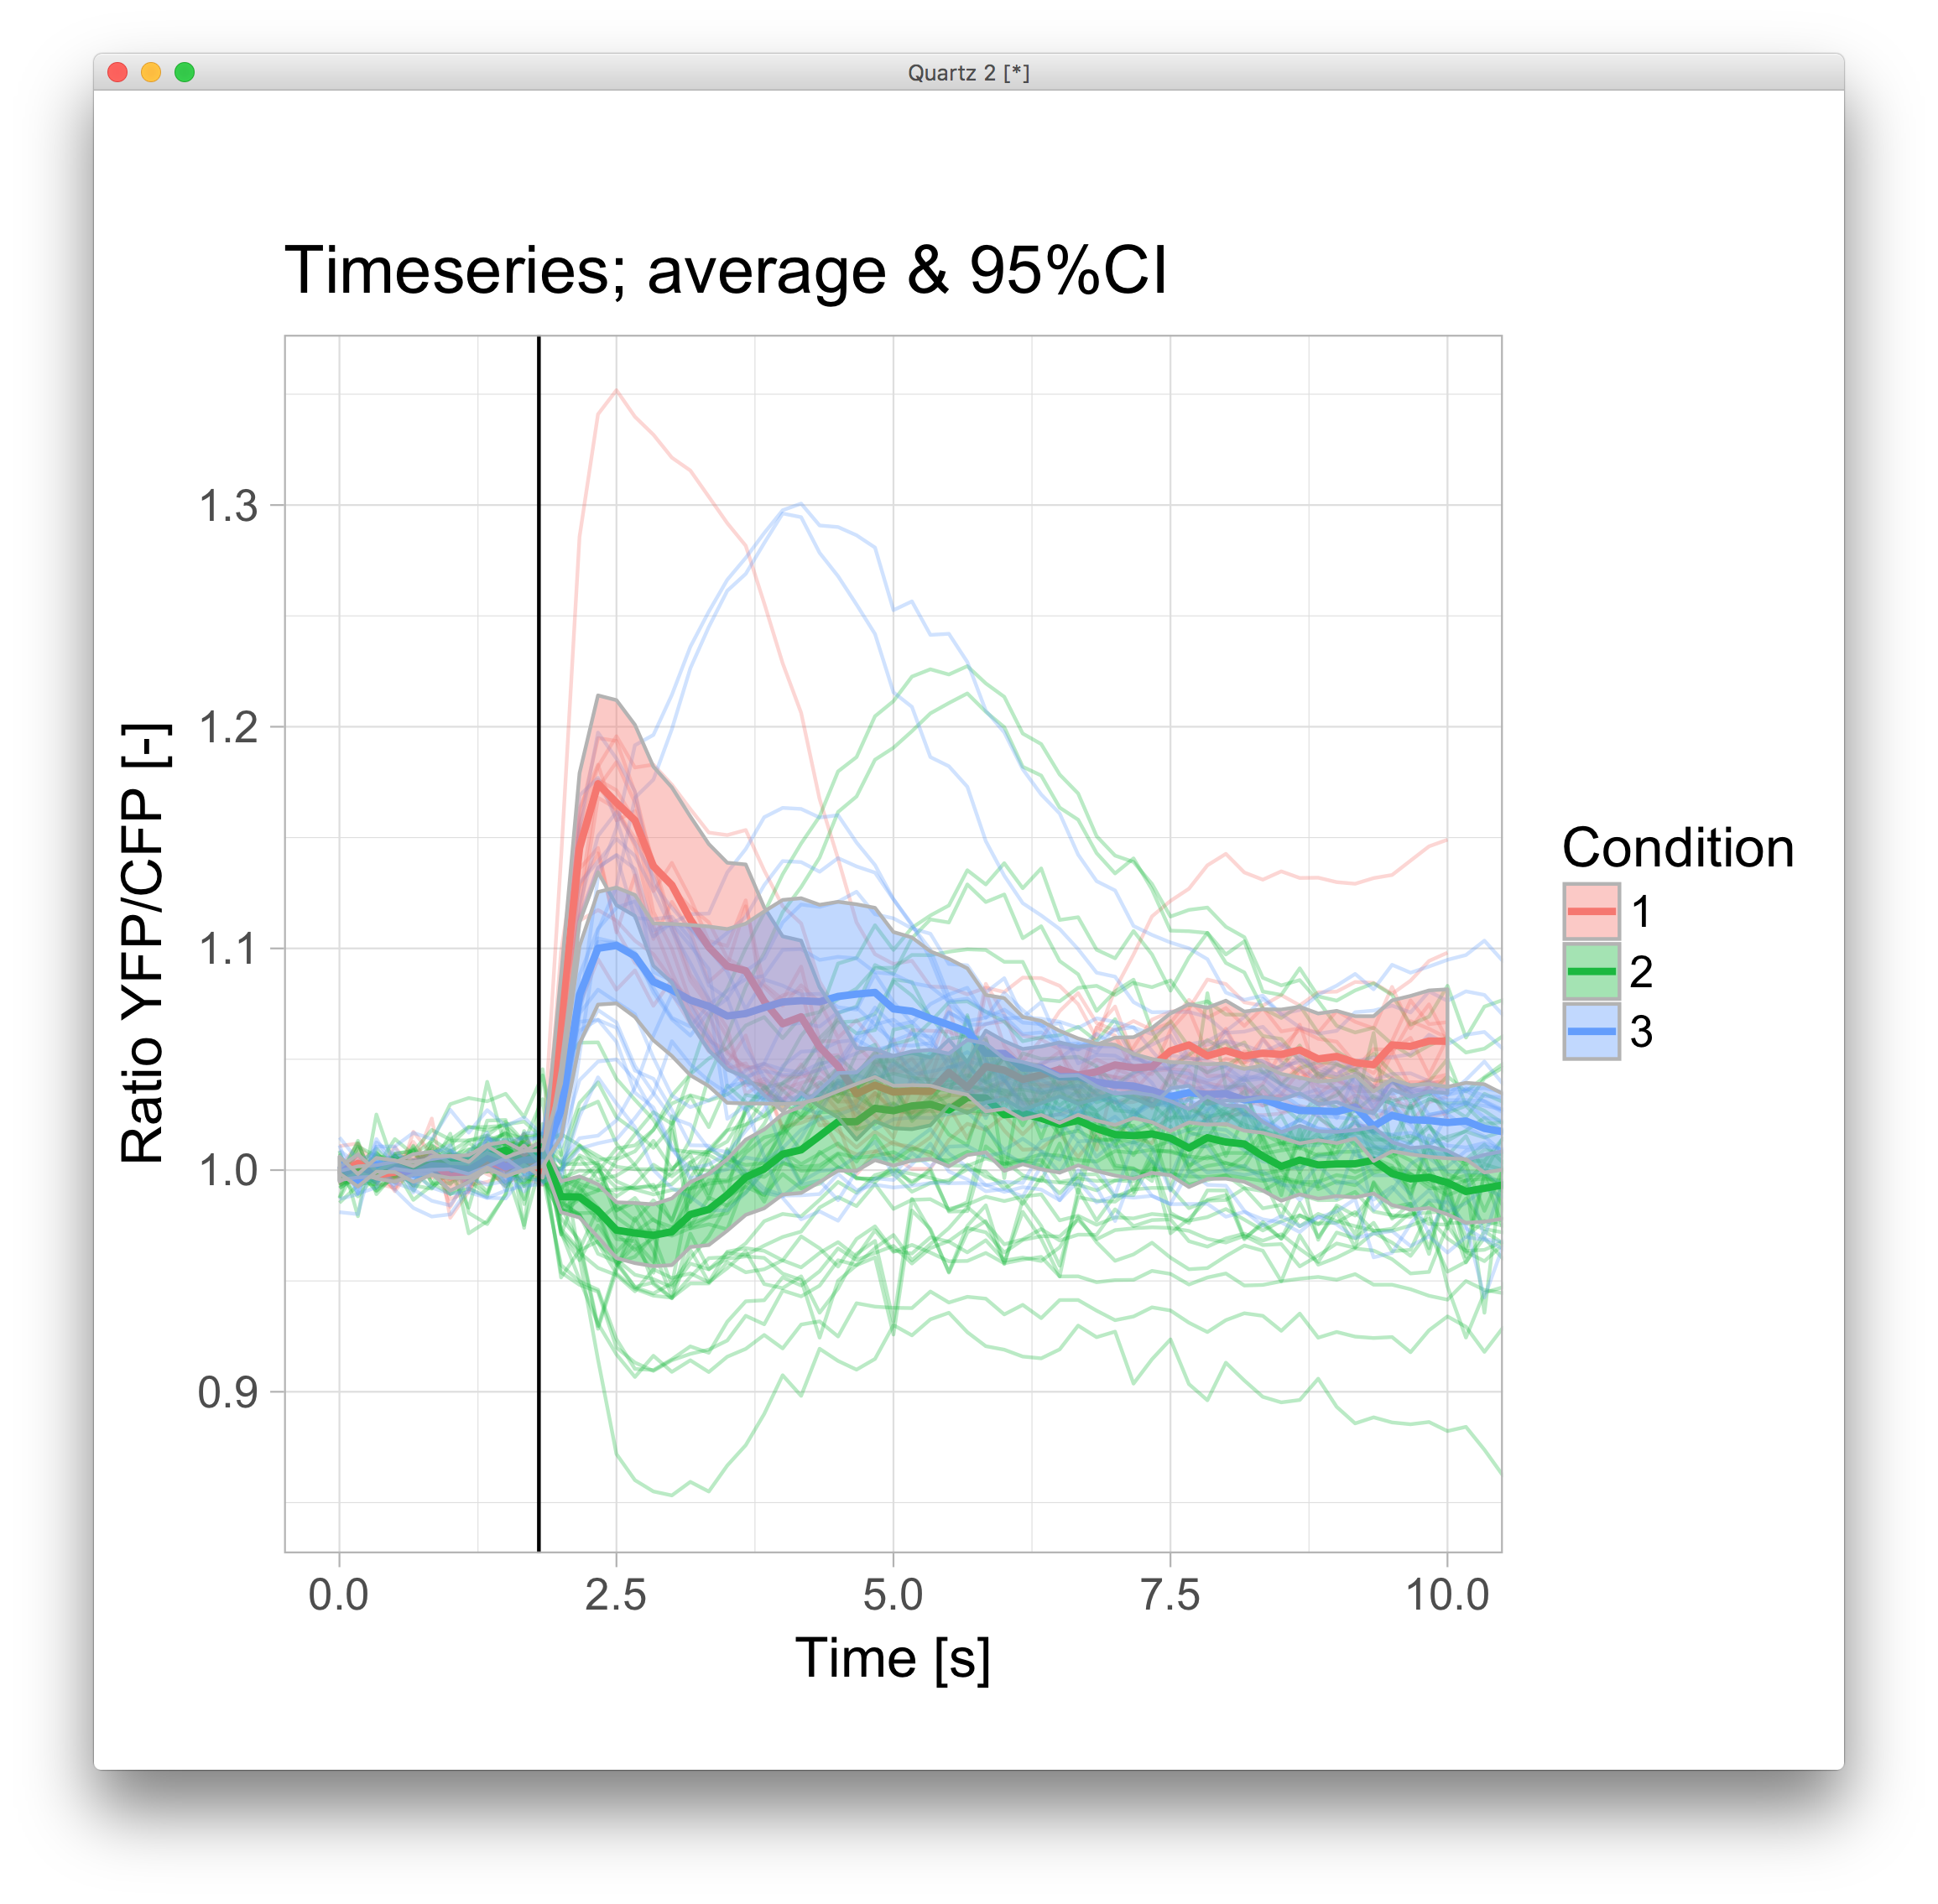

This figure's R source:
# Script that:
# Reads csv file with header, first column is time. Assumes that each of the other columns
# represents a single time-dependent measurement (e.g. the reponse of a single cell)
# Caluclates summary statistics per time-point (mean, sd, sem, 95%CI)
# Plots time dependent data: single time-dependent measurements, average and error (95%CI)

# Created by: 
# Joachim Goedhart, @joachimgoedhart, 2018

#Requires the packages tidyr, ggplot2, dplyr

require(tidyr)
require(ggplot2)
require(dplyr)

######################## Set some parameters #########################
#Confidence level, typically 95% = 0.95
Conf_level <-  0.95

#Start and end point of stimulation
stim_start <- 1.8
stim_end <- 20

######################### import the data ##############################

#Read a text file (comma separated values)
df_wide1 <- read.csv("Fig3_Rho_S1P.csv", na.strings = "")
df_wide2 <- read.csv("Fig3_Rac_S1P.csv", na.strings = "")
df_wide3 <- read.csv("Fig3_Cdc42_S1P.csv", na.strings = "")

#Merge the dataframes, based on the header and giving each dataframe a unique id
df_all <- bind_rows(df_wide1, df_wide2, df_wide3, .id = "Condition")


#Tidy the data, i.e. long format with each row is variable
df_tidy <- gather(df_all, Cell, Ratio, -Time, -Condition)

#Give each sample a unique id
df_tidy <- unite(df_tidy, unique_id, c(Condition, Cell), sep = "_", remove = FALSE)


######### Calulcate summary statistics to fill dataframe 'df_summary' ########

require(magrittr)

df_tidy_mean <- df_tidy %>%
				filter(!is.na(Ratio)) %>%
				group_by(Time, Condition) %>%
				summarise(mean = mean(Ratio, na.rm = TRUE),
						sd = sd(Ratio, na.rm = TRUE),
						n = n()) %>%
				mutate(sem = sd / sqrt(n - 1),
						CI_lower = mean + qt((1-Conf_level)/2, n - 1) * sem,
						CI_upper = mean - qt((1-Conf_level)/2, n - 1) * sem)


####################################################

#### Command to prepare the plot ####
	ggplot(data= df_tidy_mean, aes(x=Time, y=mean)) +

#### plot individual measurements ####
	geom_line(data=df_tidy, aes(x=Time, y=Ratio, group=unique_id, color=Condition), alpha=0.3) +

#### plot average response over time ####
	geom_line(data= df_tidy_mean, aes(x=Time, y=mean, color=Condition), size=1, alpha=1)+


#### plot error (95%CI) of the resnse over time ####
	geom_ribbon(data= df_tidy_mean, aes(ymin=CI_lower, ymax=CI_upper, fill=Condition), color="grey70", alpha=0.4)+

#### plot s.e.m. of the average response over time ####
	# geom_ribbon(data= df_tidy_mean, aes(ymin=mean-sem, ymax=mean+sem) ,fill="green", alpha=0.5)+

#### Draw a filled, transparant rectangle to indicte when stimulation takes place
#	annotate("rect", xmin=stim_start, xmax=stim_end, ymin=1.22, ymax=1.24, alpha=0.4, fill="black")+

#### Draw a verticle line to indicte when stimulation takes place
	geom_vline(xintercept = stim_start) +

## Set the Y-axis scale, remove for autoscale

  coord_cartesian(ylim = c(0.94, 1.24)) +	coord_cartesian(xlim = c(0.0, 10)) +
  
## Set theme&basic font
	theme_light(base_size = 16) +


  
### set the title
	ggtitle("Timeseries; average & 95%CI") +
    
### Style the axis (font size)
	# theme(axis.text.x = element_text(size=16, angle=0, vjust = 0), axis.text.y = element_text(size=16)) +

### Set layout of the graph 
	# theme(panel.border = element_rect(size = 1, linetype = "solid", colour = "black", fill=NA)) +

### Set label of x- and y-axis
	ylab("Ratio YFP/CFP [-]") + xlab("Time [s]") +
  
### Set aspect ratio of the graph n/n = square
	theme(aspect.ratio=4/4)
  
